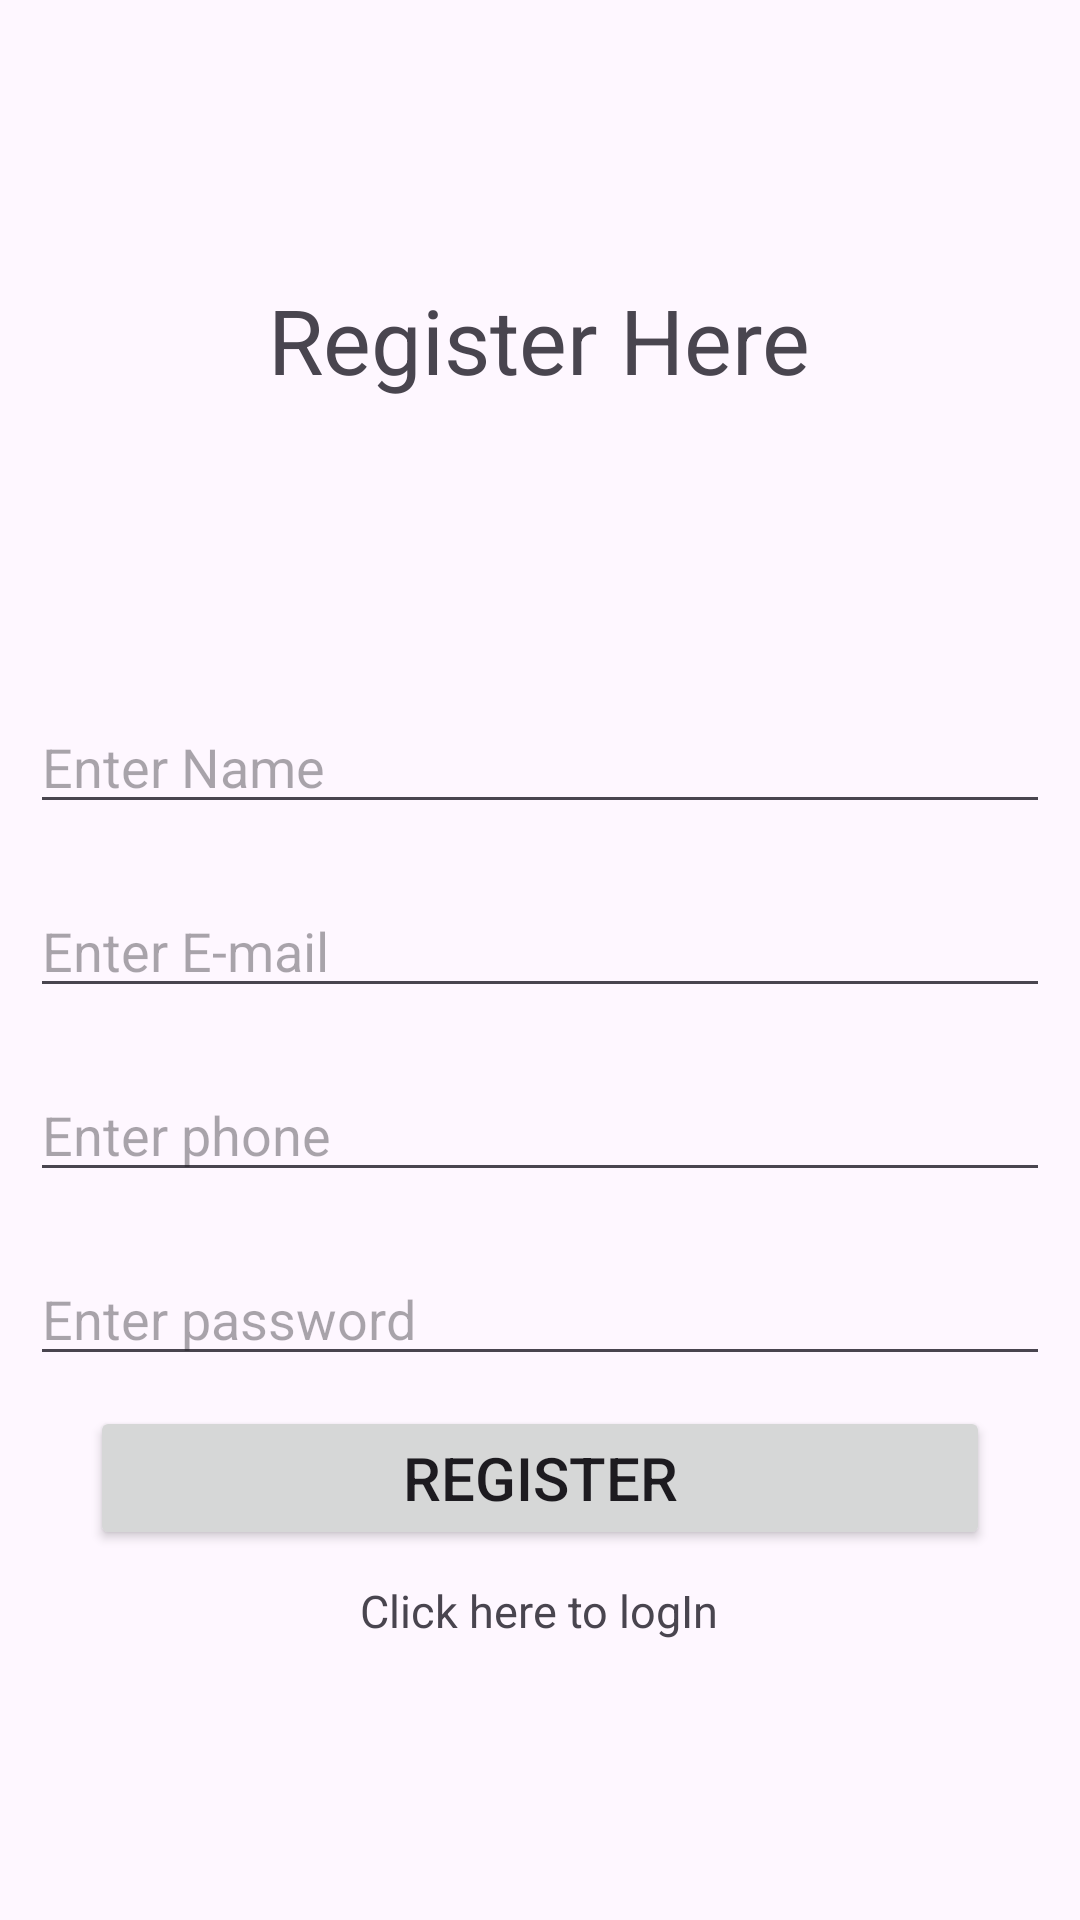

Here is an Android app screen rendered from its layout file. Give the layout XML and the strings, colors and styles it references.
<!-- AndroidManifest.xml: application theme Theme.SocialApp -->
<!-- res/layout/activity_signin.xml -->
<?xml version="1.0" encoding="utf-8"?>
<LinearLayout xmlns:android="http://schemas.android.com/apk/res/android"
    xmlns:app="http://schemas.android.com/apk/res-auto"
    xmlns:tools="http://schemas.android.com/tools"
    android:layout_width="match_parent"
    android:layout_height="match_parent"
    android:orientation="vertical"
    android:gravity="center"
    tools:context=".signinActivity">

    <TextView
        android:layout_width="wrap_content"
        android:layout_height="wrap_content"
        android:text="Register Here"
        android:textSize="30dp"
        android:layout_marginBottom="90dp"/>

    <EditText
        android:layout_width="match_parent"
        android:layout_height="wrap_content"
        android:layout_marginBottom="10dp"
        android:layout_margin="10sp"
        android:hint="Enter Name"
        android:id="@+id/reg_name"/>

    <EditText
        android:layout_width="match_parent"
        android:layout_height="wrap_content"
        android:layout_margin="10sp"
        android:layout_marginBottom="10dp"
        android:hint="Enter E-mail"
        android:inputType="textEmailAddress"
        android:id="@+id/reg_email"/>
    <EditText
        android:layout_width="match_parent"
        android:layout_marginBottom="10dp"
        android:layout_height="wrap_content"
        android:layout_margin="10sp"
        android:hint="Enter phone"
        android:inputType="number"
        android:id="@+id/reg_phone"/>

    <EditText
        android:layout_width="match_parent"
        android:layout_marginBottom="10dp"
        android:hint="Enter password"
        android:layout_margin="10sp"
        android:layout_height="wrap_content"
        android:inputType="textPassword"
        android:id="@+id/reg_pass"/>

    <Button
        android:layout_width="300sp"
        android:layout_height="wrap_content"
        android:text="Register"
        android:textSize="20sp"
        android:id="@+id/regstrAct_btn"/>

    <TextView
        android:layout_width="wrap_content"
        android:id="@+id/signtext"
        android:textSize="15sp"
        android:layout_height="wrap_content"
        android:paddingTop="10sp"
        android:text="Click here to logIn" />
</LinearLayout>
<!-- resources referenced by this layout -->
<resources>
  <style name="Theme.SocialApp" parent="Base.Theme.SocialApp" />
  <style name="Base.Theme.SocialApp" parent="Theme.Material3.DayNight.NoActionBar">
      </style>
</resources>
